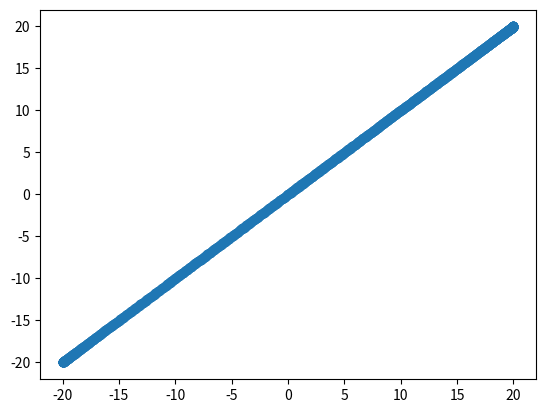

This chart was generated by the following Python code:
__author__ = 'Minchiuan Gao'
__mail__ = 'minchiuan.gao@gmail.com'

import seaborn
import numpy as np
import matplotlib.pyplot as plt

X = np.arange(100, step=.1)
y = X = 20 * np.sin(X/10)

#plt.interactive(False)
plt.scatter(X, y)
plt.show()

print('done')





